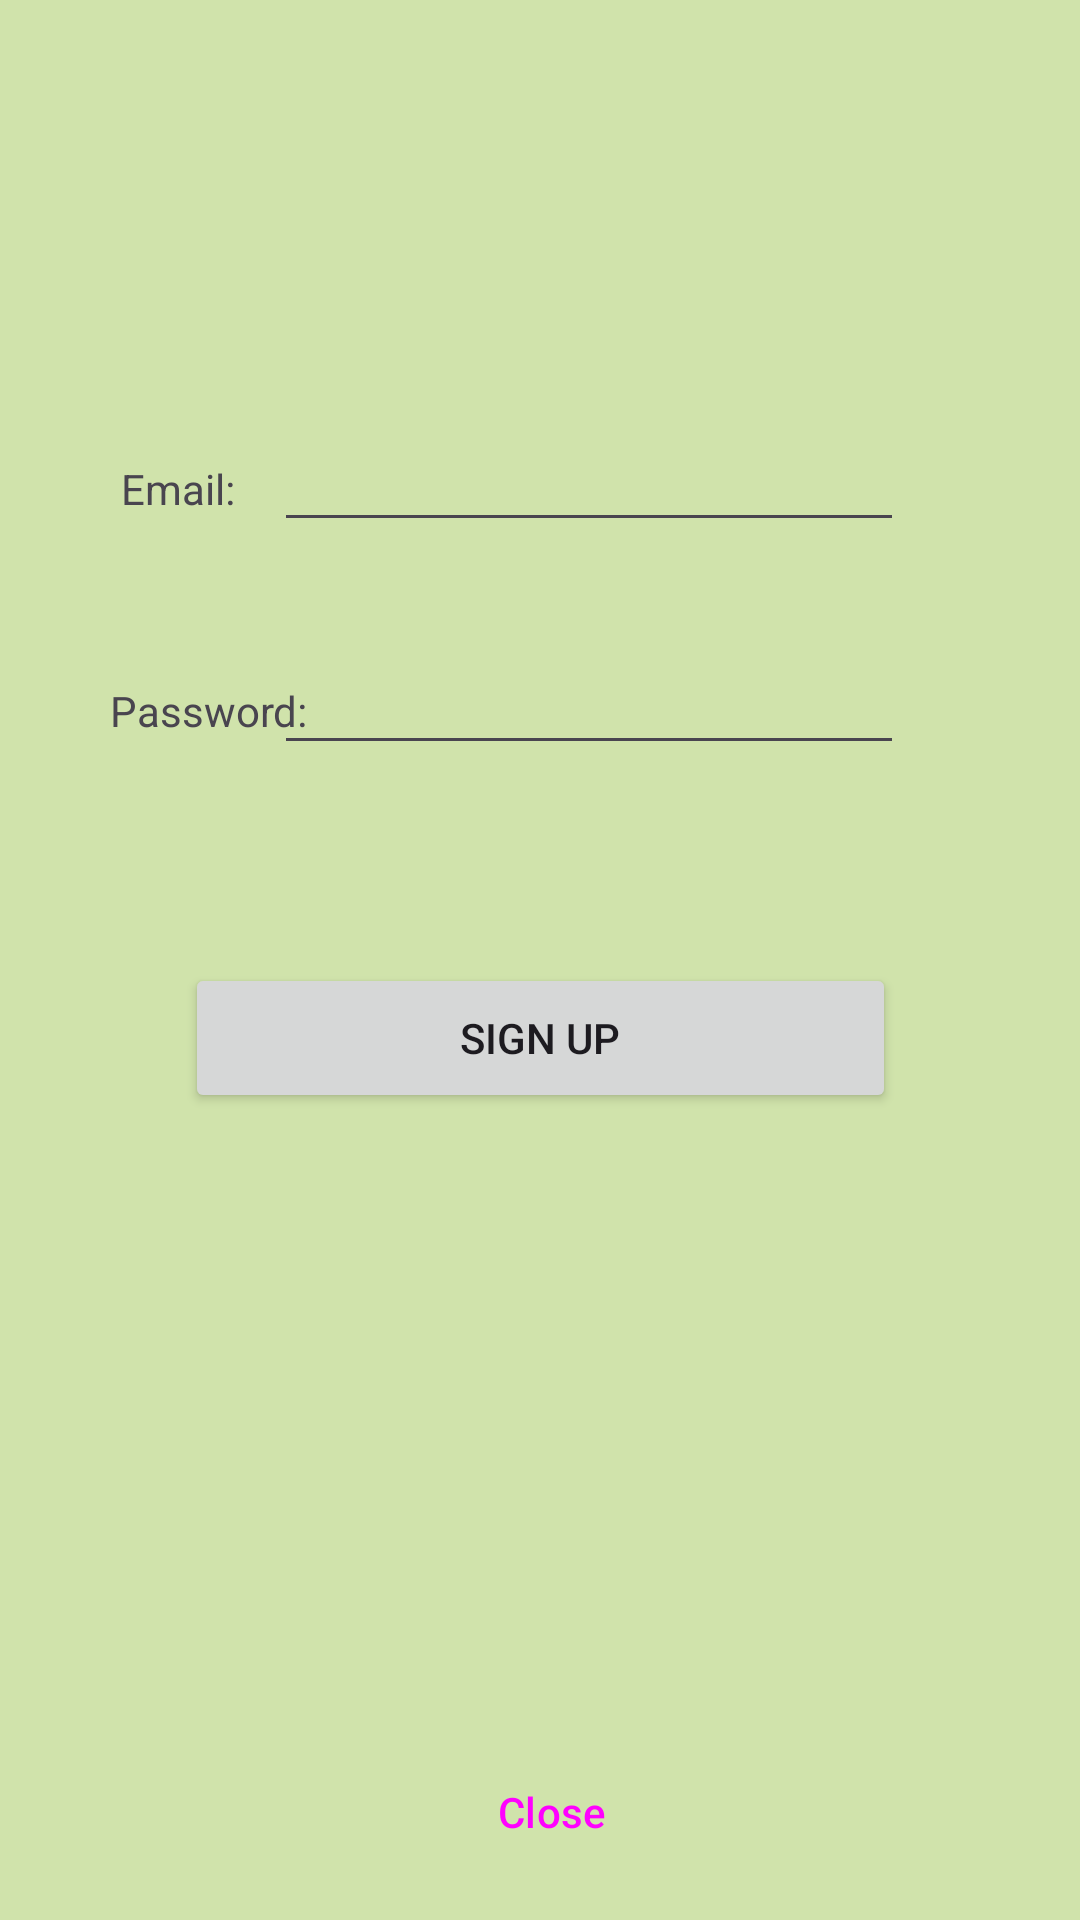

The Android layout XML behind this screen, and the referenced resources:
<!-- AndroidManifest.xml: application theme Theme.CS2340_Project -->
<!-- res/layout/account_creation_screen.xml -->
<?xml version="1.0" encoding="utf-8"?>
<androidx.constraintlayout.widget.ConstraintLayout xmlns:android="http://schemas.android.com/apk/res/android"
    xmlns:app="http://schemas.android.com/apk/res-auto"
    xmlns:tools="http://schemas.android.com/tools"
    android:layout_width="match_parent"
    android:background="#D0E3AB"
    android:layout_height="match_parent">


    <EditText
        android:id="@+id/email"
        android:layout_width="wrap_content"
        android:layout_height="wrap_content"
        android:ems="10"
        android:inputType="textEmailAddress"
        app:layout_constraintBottom_toBottomOf="parent"
        app:layout_constraintEnd_toEndOf="parent"
        app:layout_constraintHorizontal_bias="0.609"
        app:layout_constraintStart_toStartOf="parent"
        app:layout_constraintTop_toTopOf="parent"
        app:layout_constraintVertical_bias="0.233" />

    <EditText
        android:id="@+id/password"
        android:layout_width="wrap_content"
        android:layout_height="wrap_content"
        android:ems="10"
        android:inputType="textPassword"
        app:layout_constraintBottom_toBottomOf="parent"
        app:layout_constraintEnd_toEndOf="parent"
        app:layout_constraintHorizontal_bias="0.609"
        app:layout_constraintStart_toStartOf="parent"
        app:layout_constraintTop_toTopOf="parent"
        app:layout_constraintVertical_bias="0.357" />

    <TextView
        android:id="@+id/nameLabel"
        android:layout_width="wrap_content"
        android:layout_height="wrap_content"
        android:text="Email:"
        app:layout_constraintBottom_toBottomOf="parent"
        app:layout_constraintEnd_toEndOf="parent"
        app:layout_constraintHorizontal_bias="0.125"
        app:layout_constraintStart_toStartOf="parent"
        app:layout_constraintTop_toTopOf="parent"
        app:layout_constraintVertical_bias="0.247" />

    <TextView
        android:id="@+id/passwordLabel"
        android:layout_width="wrap_content"
        android:layout_height="wrap_content"
        android:text="Password:"
        app:layout_constraintBottom_toBottomOf="parent"
        app:layout_constraintEnd_toEndOf="parent"
        app:layout_constraintHorizontal_bias="0.125"
        app:layout_constraintStart_toStartOf="parent"
        app:layout_constraintTop_toTopOf="parent"
        app:layout_constraintVertical_bias="0.366" />

    <Button
        android:id="@+id/signUpBtn"
        android:layout_width="237dp"
        android:layout_height="50dp"
        android:text="Sign Up"
        app:layout_constraintBottom_toBottomOf="parent"
        app:layout_constraintEnd_toEndOf="parent"
        app:layout_constraintHorizontal_bias="0.502"
        app:layout_constraintStart_toStartOf="parent"
        app:layout_constraintTop_toTopOf="parent"
        app:layout_constraintVertical_bias="0.544" />

    <Button
        android:id="@+id/closeButton"
        style="?android:attr/buttonBarButtonStyle"
        android:layout_width="237dp"
        android:layout_height="50dp"
        android:text="Close"
        app:layout_constraintBottom_toBottomOf="parent"
        app:layout_constraintEnd_toEndOf="parent"
        app:layout_constraintHorizontal_bias="0.5"
        app:layout_constraintStart_toStartOf="parent"
        app:layout_constraintTop_toBottomOf="@id/signUpBtn"
        app:layout_constraintVertical_bias="0.95" />
</androidx.constraintlayout.widget.ConstraintLayout>
<!-- resources referenced by this layout -->
<resources>
  <style name="Theme.CS2340_Project" parent="Base.Theme.CS2340_Project" />
  <style name="Base.Theme.CS2340_Project" parent="Theme.Material3.DayNight.NoActionBar">
          
          
      </style>
</resources>
